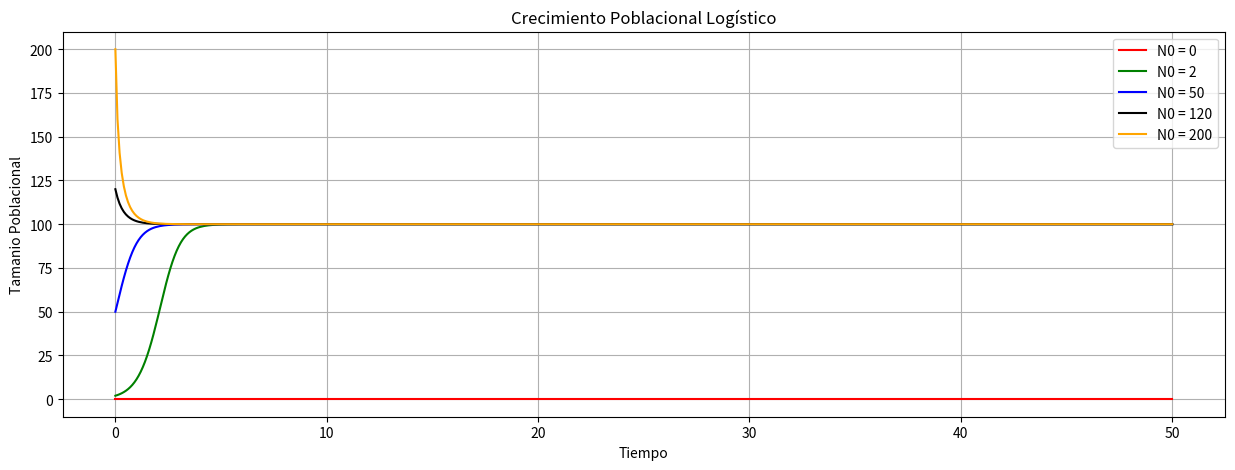

Recreate this plot in Python.
# # # # TP 03
# # # # Problema 04
# Problema 4:  Ecuacion logistica
# Intervalo de tiempo [0, 50]
# Delta t = 0.1
# Considerar 5 condiciones iniciales: N0 = [0, 2, 50, 120, 200]


# Importamos los modulos
import numpy as np
import pandas as pd
import matplotlib.pyplot as plt
import statistics
import math


# Establecemos valores generales
decimales = 4



# Definicion de f()
# Esto es una funcion que otorga la la velocidad de crecimiento
# que es la ecuacion logistica 
def fn4(r, K, N): 
    derivada =  r*N*(1-(N/K)) # Ingresar la función
    return derivada # Devolvemos la derivada para el par t,x


def EuLeR04(fx, r, K, N0, t0, tf, delta):
    
    # Cantidad de intervalos
    n = int((tf-t0)/delta)

    # Inicializamos a "t" y a "poblacion"
    poblacion = [N0]
    t = [t0]
    

    # Ingreamos a un bucle for... 
    # Armamos una lista con los sucesivos tiempos
    for i in range(n):
        tiempo_anterior = t[i]
        nuevo_tiempo = tiempo_anterior + delta 
        t.append(nuevo_tiempo) # Nuevo tiempo

    for i in range(n):
        punto_anterior = poblacion[i]
        pendiente = fx(r = r, K = K, N = punto_anterior)
        punto_nuevo = punto_anterior + pendiente*delta # Aproximacion de Euler
        poblacion.append(punto_nuevo)

    # Return Final    
    return t, poblacion

# Inputs generales
t0 = 0
tf = 50
r = 2
K = 100
delta = 0.1
diferentes_N0 = [0, 2, 50, 120, 200]


# Estimaciones de crecimiento poblacional logistico para direntes condiciones iniciales
t1, p1 = EuLeR04(fx = fn4, r = r, K = K, N0 = diferentes_N0[0], t0 = t0, tf = tf, delta = delta)

t2, p2 = EuLeR04(fx = fn4, r = r, K = K, N0 = diferentes_N0[1], t0 = t0, tf = tf, delta = delta)

t3, p3 = EuLeR04(fx = fn4, r = r, K = K, N0 = diferentes_N0[2], t0 = t0, tf = tf, delta = delta)

t4, p4 = EuLeR04(fx = fn4, r = r, K = K, N0 = diferentes_N0[3], t0 = t0, tf = tf, delta = delta)

t5, p5 = EuLeR04(fx = fn4, r = r, K = K, N0 = diferentes_N0[4], t0 = t0, tf = tf, delta = delta)


# Grafico
fig, ax = plt.subplots(figsize=(15, 5))
ax.set_xlabel('Tiempo')
ax.set_ylabel('Tamanio Poblacional')
ax.set_title('Crecimiento Poblacional Logístico')
# ax.set_xlim(0, 3)
# ax.set_ylim(0, 2)
ax.grid()
ax.plot(t1, p1,'r', label= "N0 = 0")
ax.plot(t2, p2,'g', label= "N0 = 2")
ax.plot(t3, p3,'b', label= "N0 = 50")
ax.plot(t4, p4,'k', label= "N0 = 120")
ax.plot(t5, p5,'orange', label= "N0 = 200")

ax.legend()
plt.show()


